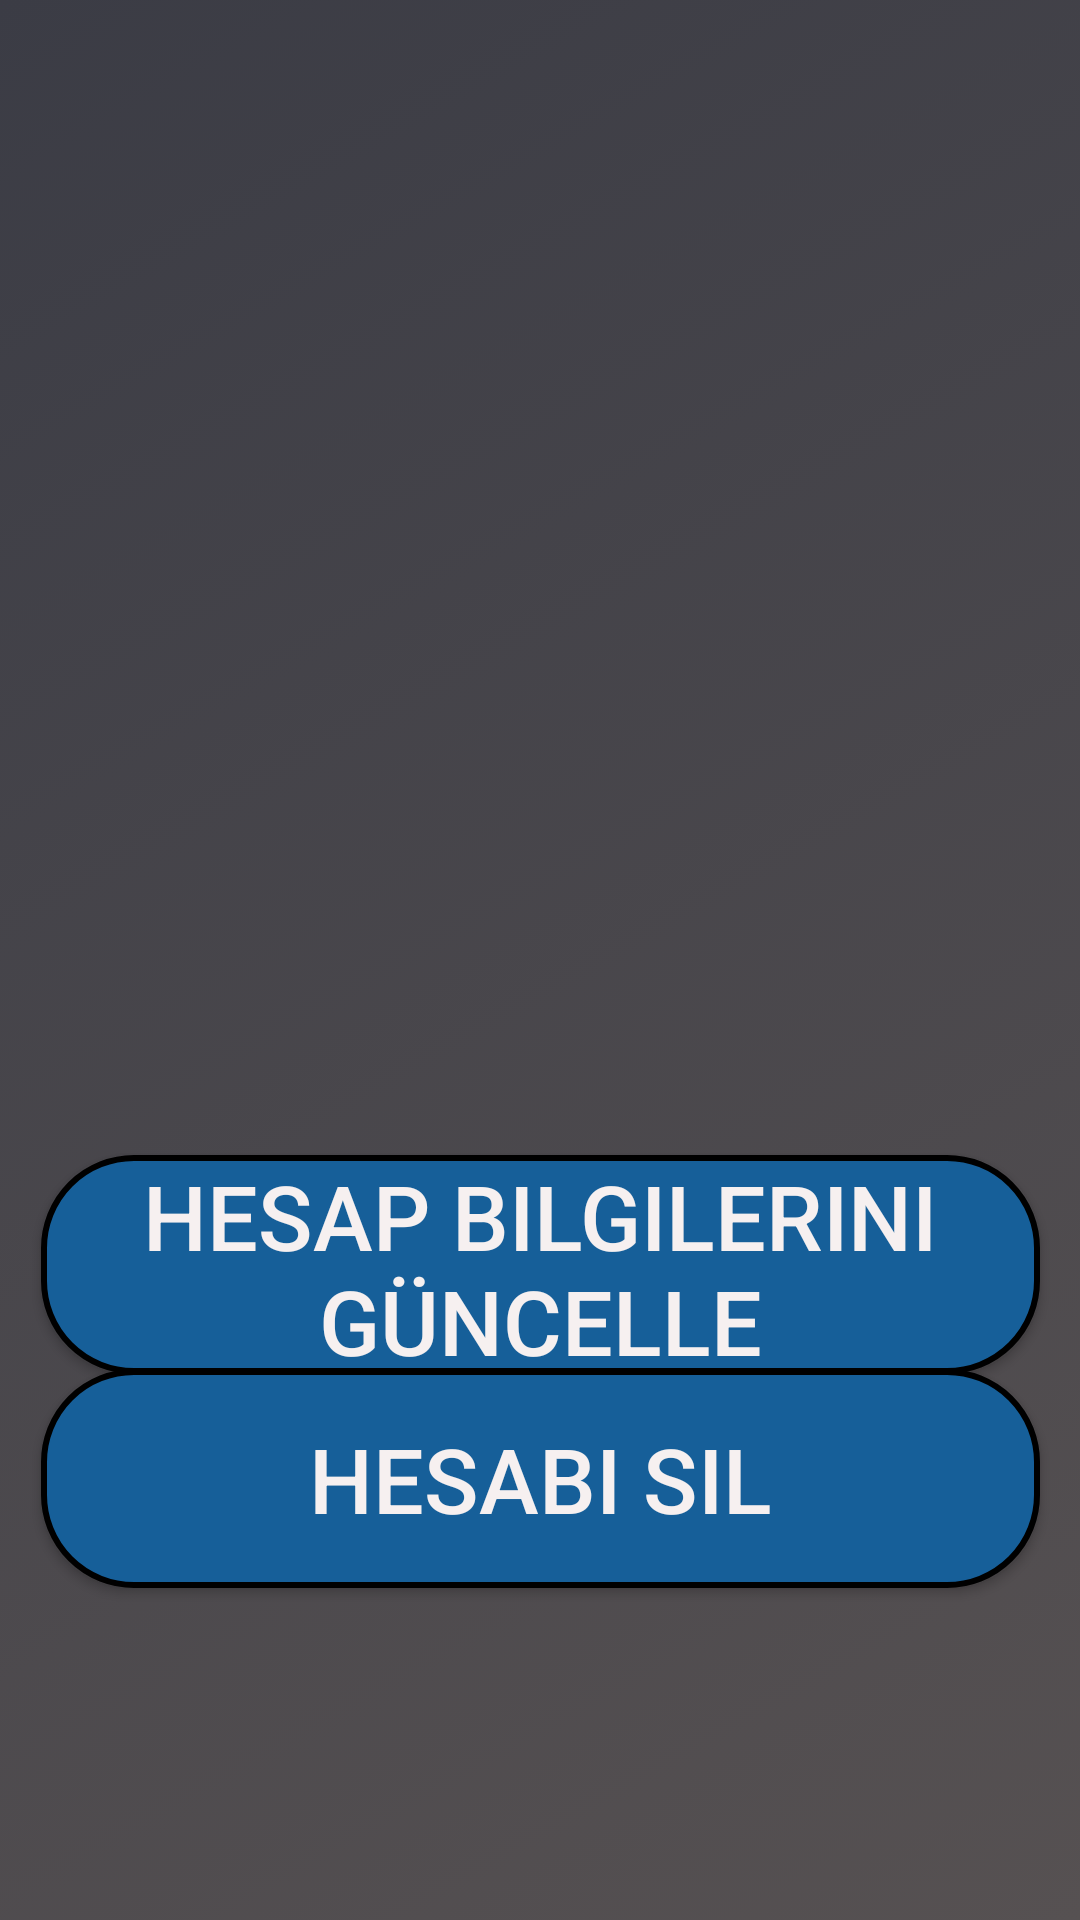

Write the Android layout XML for this screen, with the resource values it uses.
<!-- AndroidManifest.xml: application theme Theme.LoginRegister -->
<!-- res/layout/activity_main2.xml -->
<?xml version="1.0" encoding="utf-8"?>
<androidx.constraintlayout.widget.ConstraintLayout xmlns:android="http://schemas.android.com/apk/res/android"
    xmlns:app="http://schemas.android.com/apk/res-auto"
    xmlns:tools="http://schemas.android.com/tools"
    android:id="@+id/main"
    android:layout_width="match_parent"
    android:layout_height="match_parent"
    android:background="@drawable/background_main"
    tools:context=".MainActivity2">

    <Button
        android:id="@+id/deleteButton"
        android:layout_width="333dp"
        android:layout_height="73dp"
        android:background="@drawable/giris_border"
        android:onClick="delete"
        android:text="Hesabı Sil"
        android:textColor="#F6F0F0"
        android:textSize="30sp"
        app:layout_constraintBottom_toBottomOf="parent"
        app:layout_constraintEnd_toEndOf="parent"
        app:layout_constraintStart_toStartOf="parent"
        app:layout_constraintTop_toTopOf="parent"
        app:layout_constraintVertical_bias="0.805" />

    <Button
        android:id="@+id/updateProfile"
        android:layout_width="333dp"
        android:layout_height="73dp"
        android:background="@drawable/giris_border"
        android:onClick="update"
        android:text="Hesap Bilgilerini Güncelle"
        android:textColor="#F6F0F0"
        android:textSize="30sp"
        app:layout_constraintBottom_toBottomOf="parent"
        app:layout_constraintEnd_toEndOf="parent"
        app:layout_constraintStart_toStartOf="parent"
        app:layout_constraintTop_toTopOf="parent"
        app:layout_constraintVertical_bias="0.679" />
</androidx.constraintlayout.widget.ConstraintLayout>
<!-- resources referenced by this layout -->
<resources>
  <!-- drawable background_main (drawable) -->
  <?xml version="1.0" encoding="utf-8"?>
  <selector xmlns:android="http://schemas.android.com/apk/res/android">
      <item>
          <shape>
              <gradient
                  android:angle = "315"
                  android:startColor="#3B3C45"
                  android:endColor="#565152"
              />
          </shape>
      </item>
  
  </selector>
  <!-- drawable giris_border (drawable) -->
  <?xml version="1.0" encoding="utf-8"?>
  <shape xmlns:android="http://schemas.android.com/apk/res/android" android:shape="rectangle">
  
      <solid android:color="#165F99"/>
      <corners android:radius="30dp"/>
      <stroke android:width="2dp" android:color="@color/black"/>
  
  </shape>
  <style name="Theme.LoginRegister" parent="Base.Theme.LoginRegister" />
  <style name="Base.Theme.LoginRegister" parent="Theme.AppCompat.Light.NoActionBar">
          
          
      </style>
  <!-- not gathered from this repository: default colours our renderer supplied (Android Studio template values) -->
  <color name="black">#FF000000</color>
</resources>
